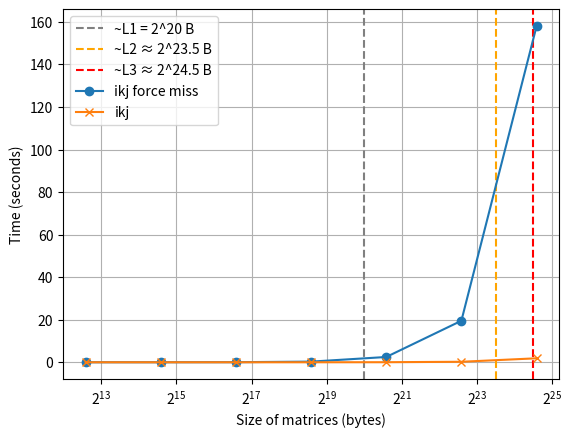

The matplotlib source for this figure:
import matplotlib.pyplot as plt

sizes = [
    6144,
    24576,
    98304,
    393216,
    1572864,
    6291456,
    25165824,
]

ikj_times = [
    0.000009,
    0.000077,
    0.000535,
    0.004244,
    0.031356,
    0.234419,
    1.870492,
]

force_miss_times = [
    0.000664,
    0.005339,
    0.041459,
    0.308693,
    2.482302,
    19.517240,
    157.934073,
]

plt.axvline(2**20, color='gray', linestyle='--', label='~L1 = 2^20 B')
plt.axvline(2**23.5, color='orange', linestyle='--', label='~L2 ≈ 2^23.5 B')
plt.axvline(2**24.5, color='red', linestyle='--', label='~L3 ≈ 2^24.5 B')

plt.plot(sizes, force_miss_times, marker='o', label='ikj force miss')
plt.plot(sizes, ikj_times, marker='x', label='ikj')

plt.xscale('log', base=2)
plt.xlabel('Size of matrices (bytes)')
plt.ylabel('Time (seconds)')
plt.grid(True)

plt.legend() 

plt.show()
